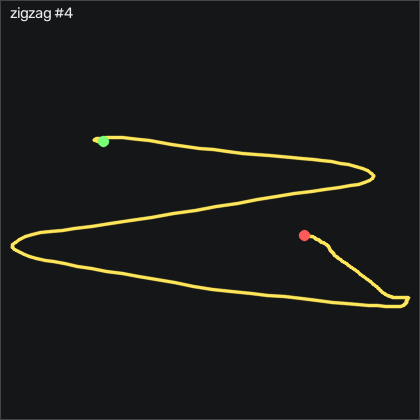

The table this chart was drawn from, first rows:
t_s, ax, ay, az, gx, gy, gz, seq
0.00000, -0.818, -0.204, 0.484, -3.023, 0.2926, 0.4042, 25019
0.01000, -0.822, -0.195, 0.482, -2.871, 0.3536, 0.6782, 25020
0.02000, -0.82, -0.188, 0.483, -2.962, 0.3536, 0.8312, 25021
0.03100, -0.819, -0.182, 0.475, -3.358, 0.2316, 1.105, 25022
0.04000, -0.813, -0.171, 0.477, -3.999, 0.2316, 1.532, 25023
0.05000, -0.811, -0.167, 0.477, -4.944, 0.1406, 1.654, 25024
0.06000, -0.822, -0.166, 0.476, -6.102, 0.4756, 1.807, 25025
0.07000, -0.822, -0.162, 0.474, -7.474, 0.5366, 2.233, 25026
0.08000, -0.826, -0.16, 0.475, -9.121, 0.4446, 2.081, 25027
0.09000, -0.831, -0.187, 0.471, -11.19, 0.1096, 0.9831, 25028
0.1, -0.825, -0.235, 0.477, -12.96, -0.9274, -0.9678, 25029
0.11, -0.827, -0.277, 0.477, -13.51, -1.628, -2.98, 25030
0.12, -0.826, -0.336, 0.466, -13.57, -2.39, -4.596, 25031
0.13, -0.834, -0.467, 0.469, -13.48, -2.329, -5.572, 25032
0.14, -0.873, -0.673, 0.508, -12.05, -1.872, -7.37, 25033
0.15, -0.853, -0.932, 0.578, -6.438, -4.463, -11.03, 25034
0.161, -0.782, -1.146, 0.638, 7.556, -8.03, -17.03, 25035
0.17, -0.74, -1.223, 0.66, 29.6, -9.585, -24.29, 25036
0.18, -0.703, -1.16, 0.639, 54.69, -9.859, -30.54, 25037
0.19, -0.651, -1.055, 0.596, 77.22, -8.701, -33.68, 25038
0.201, -0.622, -0.906, 0.537, 94.39, -4.219, -33.41, 25039
0.21, -0.623, -0.802, 0.485, 105.7, 2.549, -29.69, 25040
0.22, -0.668, -0.729, 0.464, 112.7, 10.48, -22.71, 25041
0.23, -0.716, -0.74, 0.464, 118, 16.97, -14.84, 25042
0.24, -0.73, -0.779, 0.484, 125.6, 20.08, -10.33, 25043
0.25, -0.738, -0.803, 0.484, 138.3, 21.66, -10.66, 25044
0.26, -0.746, -0.741, 0.441, 155.1, 22.88, -13.8, 25045
0.27, -0.776, -0.604, 0.383, 171.2, 23.92, -20.14, 25046
0.28, -0.816, -0.457, 0.329, 182.6, 24.04, -28.13, 25047
0.29, -0.854, -0.315, 0.285, 188.1, 23.13, -35.63, 25048
0.3, -0.896, -0.181, 0.259, 188.1, 22.06, -40.39, 25049
0.31, -0.93, -0.05800, 0.235, 183.8, 19.77, -40.75, 25050
0.32, -0.922, 0.03900, 0.216, 176, 16.27, -37.13, 25051
0.331, -0.902, 0.08700, 0.219, 165.3, 14.16, -31.58, 25052
0.34, -0.87, 0.09800, 0.233, 154.3, 12.7, -26.58, 25053
0.35, -0.853, 0.108, 0.246, 145.2, 12.64, -24.6, 25054
0.36, -0.85, 0.123, 0.254, 138.3, 13.13, -25.75, 25055
0.371, -0.837, 0.162, 0.245, 132.9, 13.46, -28.04, 25056
0.38, -0.817, 0.223, 0.234, 127.9, 14.74, -30.66, 25057
0.39, -0.805, 0.273, 0.221, 121.9, 16.27, -33.5, 25058
0.4, -0.81, 0.341, 0.211, 115.5, 18.86, -34.66, 25059
0.41, -0.82, 0.467, 0.202, 108.5, 21.94, -32.1, 25060
0.42, -0.832, 0.594, 0.177, 98.38, 24.59, -28.28, 25061
0.43, -0.851, 0.736, 0.144, 84.78, 26.66, -24.87, 25062
0.44, -0.906, 0.864, 0.109, 66.89, 28.37, -24.2, 25063
0.45, -0.953, 0.919, 0.08500, 46.12, 28.13, -24.17, 25064
0.46, -0.972, 0.978, 0.06700, 26.24, 25.78, -21.85, 25065
0.47, -0.966, 1.046, 0.02400, 7.099, 24.38, -16.61, 25066
0.48, -0.959, 1.108, 0.01800, -13.63, 24.35, -8.437, 25067
0.49, -0.962, 1.163, 0.02800, -35.8, 24.53, -1.364, 25068
0.501, -0.946, 1.175, 0.02400, -60.34, 23.77, 2.538, 25069
0.51, -0.913, 1.168, 0.02600, -86.5, 22.34, 5.038, 25070
0.52, -0.887, 1.132, 0.02800, -113.8, 22.03, 7.721, 25071
0.53, -0.88, 1.037, 0.01200, -142.1, 23.01, 10.47, 25072
0.541, -0.865, 0.914, 0.00900, -169.5, 23.86, 14.09, 25073
0.55, -0.844, 0.789, -0.00200, -194.1, 26.02, 18.54, 25074
0.56, -0.813, 0.666, -0.03600, -216.3, 29.38, 22.9, 25075
0.57, -0.798, 0.524, -0.06300, -235.4, 34.65, 29.09, 25076
0.58, -0.859, 0.397, -0.08500, -250.4, 42.24, 37.05, 25077
0.59, -0.931, 0.277, -0.09500, -262.4, 47.4, 42.78, 25078
... 127 more rows
